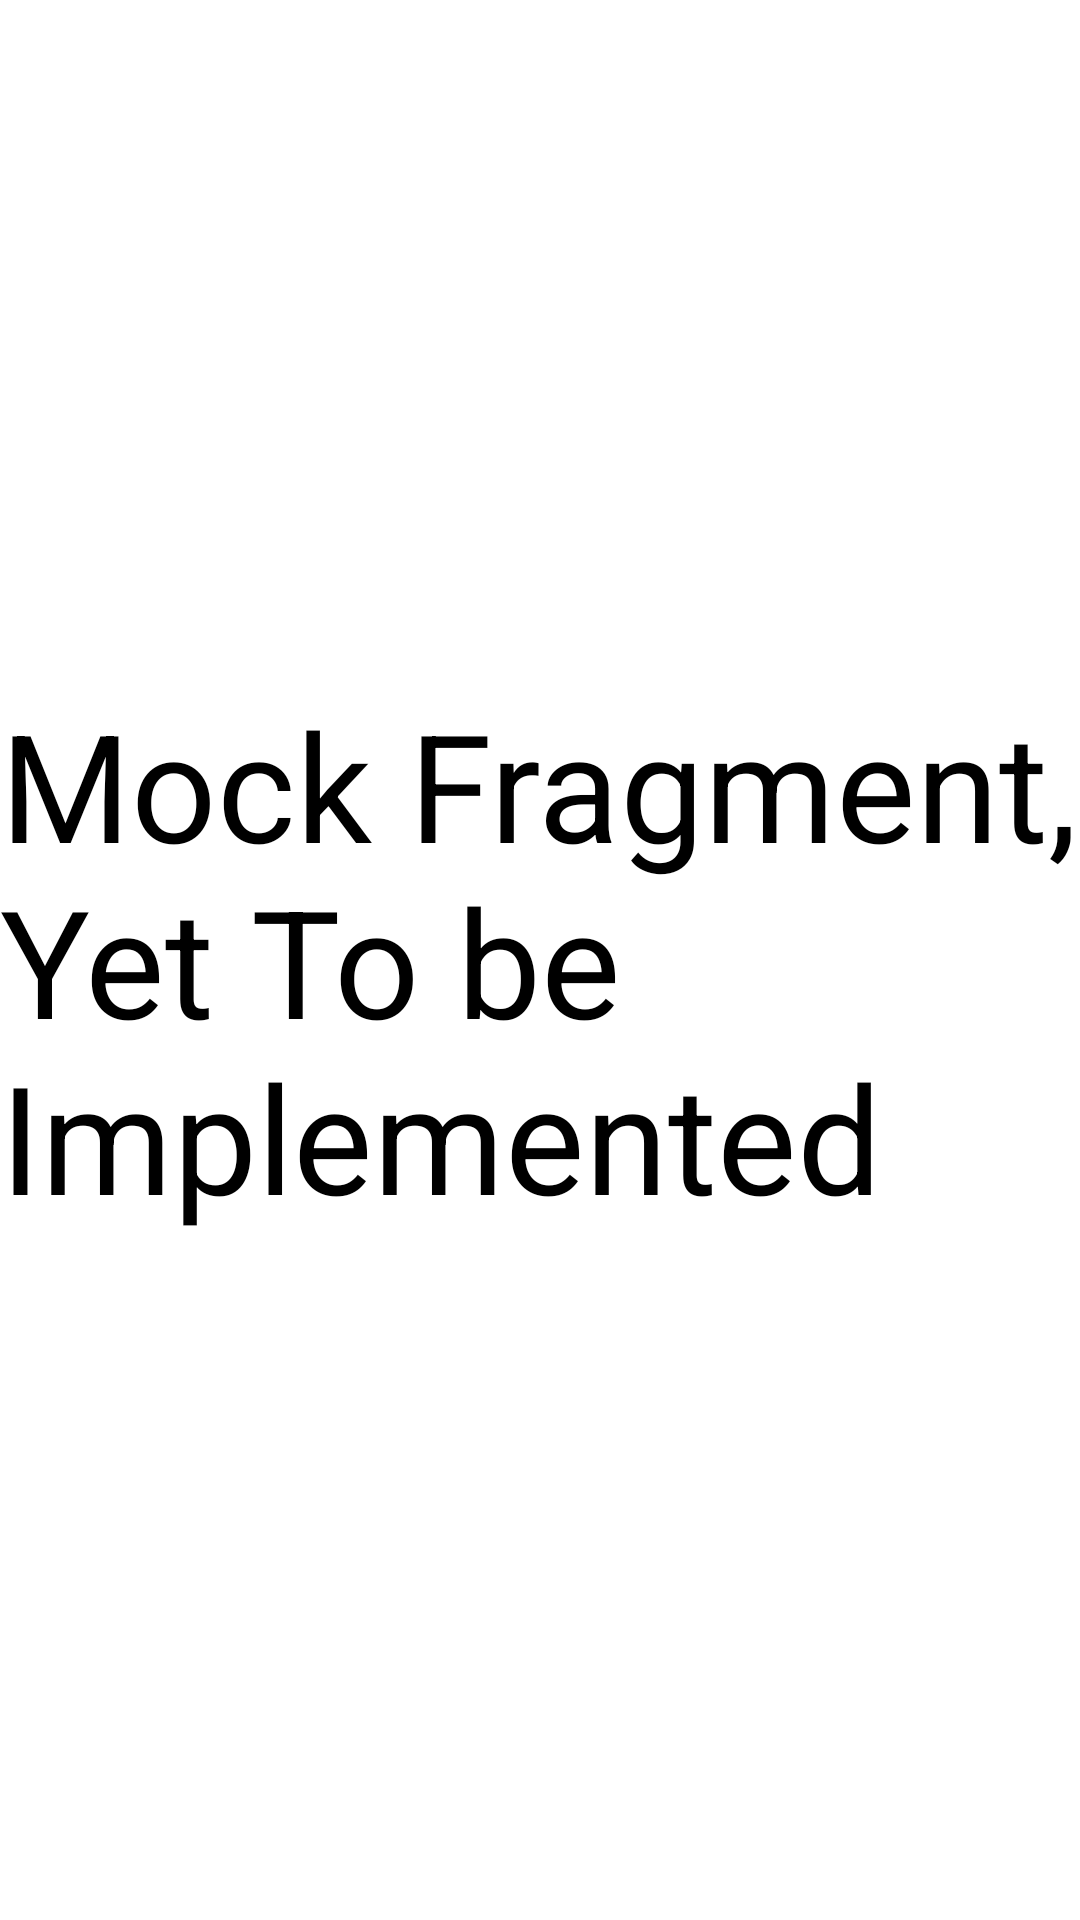

This screen was rendered from an Android layout file. Write that file and the resources it references.
<!-- AndroidManifest.xml: application theme SplashScreen -->
<!-- res/layout/fragment_mock.xml -->
<?xml version="1.0" encoding="utf-8"?>
<androidx.constraintlayout.widget.ConstraintLayout xmlns:android="http://schemas.android.com/apk/res/android"
    xmlns:app="http://schemas.android.com/apk/res-auto"
    xmlns:tools="http://schemas.android.com/tools"
    android:layout_width="match_parent"
    android:layout_height="match_parent"
    tools:context=".ui.mock.MockFragment">

    
    <TextView
        android:layout_width="wrap_content"
        android:layout_height="wrap_content"
        android:text="Mock Fragment, Yet To be Implemented"
        android:textSize="50dp"
        app:layout_constraintBottom_toBottomOf="parent"
        app:layout_constraintEnd_toEndOf="parent"
        app:layout_constraintStart_toStartOf="parent"
        app:layout_constraintTop_toTopOf="parent" />

</androidx.constraintlayout.widget.ConstraintLayout>
<!-- resources referenced by this layout -->
<resources>

</resources>
